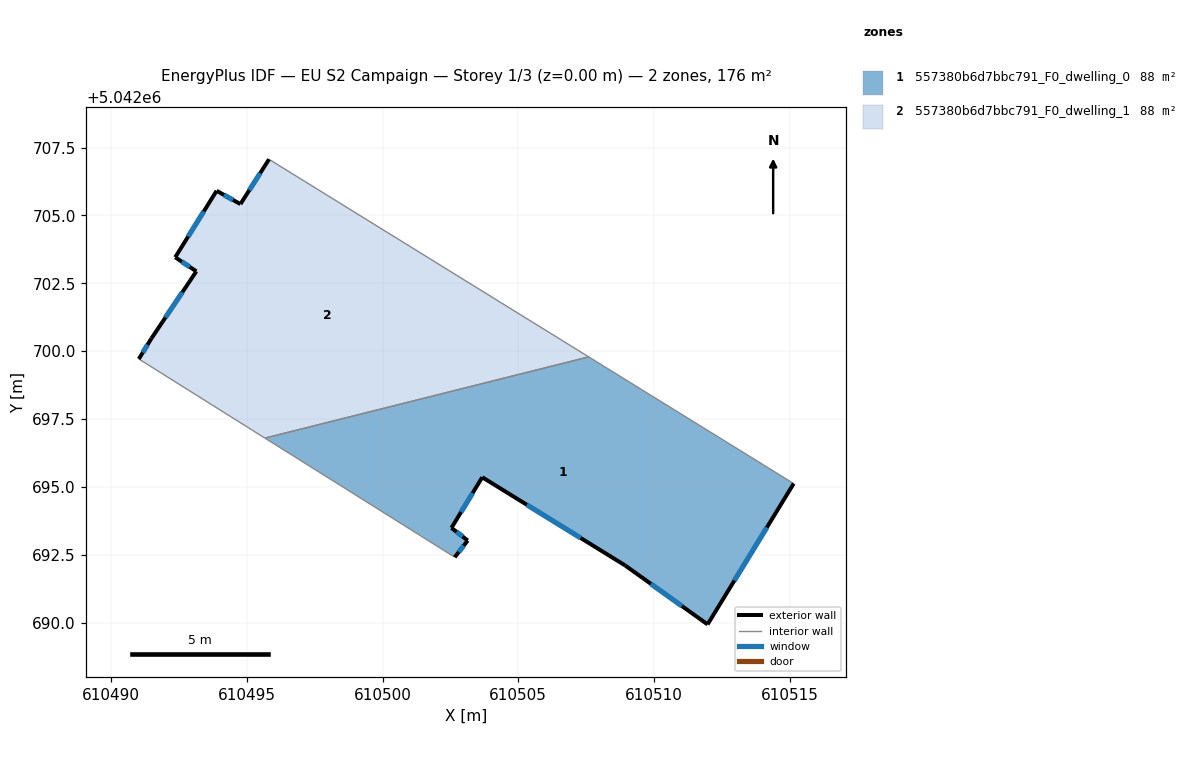
=== STOREY PLAN SPEC (per zone: floor XY polygon, exterior-wall plan segments, windows/doors) ===
zone 1: 557380b6d7bbc791_F0_dwelling_0  (87.9 m²)
  floor: (610515.15, 5042695.12) (610511.97, 5042689.93) (610508.94, 5042692.11) (610503.67, 5042695.36) (610502.54, 5042693.49) (610503.14, 5042693.03) (610502.66, 5042692.41) (610495.67, 5042696.80) (610507.60, 5042699.79)
  exterior wall: (610511.97, 5042689.93) – (610515.15, 5042695.12)  [6.1 m]
    window: (610512.96, 5042691.55) – (610514.16, 5042693.51)  [2.6 m²]
  exterior wall: (610508.94, 5042692.11) – (610511.97, 5042689.93)  [3.7 m]
    window: (610509.88, 5042691.43) – (610511.03, 5042690.61)  [1.6 m²]
  exterior wall: (610503.67, 5042695.36) – (610508.94, 5042692.11)  [6.2 m]
    window: (610505.31, 5042694.34) – (610507.30, 5042693.12)  [2.6 m²]
  exterior wall: (610502.54, 5042693.49) – (610503.67, 5042695.36)  [2.2 m]
    window: (610502.89, 5042694.07) – (610503.32, 5042694.77)  [0.9 m²]
  exterior wall: (610503.14, 5042693.03) – (610502.54, 5042693.49)  [0.8 m]
    window: (610502.95, 5042693.17) – (610502.73, 5042693.35)  [0.3 m²]
  exterior wall: (610502.66, 5042692.41) – (610503.14, 5042693.03)  [0.8 m]
    window: (610502.81, 5042692.60) – (610502.99, 5042692.83)  [0.3 m²]
  interior walls: 3
zone 2: 557380b6d7bbc791_F0_dwelling_1  (87.9 m²)
  floor: (610507.60, 5042699.79) (610495.67, 5042696.80) (610491.02, 5042699.71) (610491.49, 5042700.47) (610493.14, 5042702.94) (610492.36, 5042703.46) (610493.89, 5042705.91) (610494.77, 5042705.42) (610495.82, 5042707.07)
  exterior wall: (610493.89, 5042705.91) – (610492.36, 5042703.46)  [2.9 m]
    window: (610493.41, 5042705.14) – (610492.84, 5042704.22)  [1.2 m²]
  exterior wall: (610494.77, 5042705.42) – (610493.89, 5042705.91)  [1.0 m]
    window: (610494.49, 5042705.57) – (610494.16, 5042705.76)  [0.4 m²]
  exterior wall: (610495.82, 5042707.07) – (610494.77, 5042705.42)  [2.0 m]
    window: (610495.49, 5042706.55) – (610495.09, 5042705.93)  [0.8 m²]
  exterior wall: (610491.49, 5042700.47) – (610491.02, 5042699.71)  [0.9 m]
    window: (610491.34, 5042700.24) – (610491.17, 5042699.95)  [0.4 m²]
  exterior wall: (610493.14, 5042702.94) – (610491.49, 5042700.47)  [3.0 m]
    window: (610492.63, 5042702.17) – (610492.00, 5042701.24)  [1.3 m²]
  exterior wall: (610492.36, 5042703.46) – (610493.14, 5042702.94)  [0.9 m]
    window: (610492.61, 5042703.30) – (610492.90, 5042703.10)  [0.4 m²]
  interior walls: 3

=== DERIVED (storey summary) ===
Building: EU S2 Campaign
Storey: 1 of 3  (floor level z = 0.00 m)
Storey gross floor area: 175.8 m²
Zones on this storey: 2
  - 557380b6d7bbc791_F0_dwelling_0: floor 87.9 m²; exterior wall 19.7 m (59.2 m²); 6 window(s) 8.4 m²; WWR 14.2%
  - 557380b6d7bbc791_F0_dwelling_1: floor 87.9 m²; exterior wall 10.6 m (31.9 m²); 6 window(s) 4.5 m²; WWR 14.2%
Zone adjacency (shared interzone walls):
  - 557380b6d7bbc791_F0_dwelling_0 ↔ 557380b6d7bbc791_F0_dwelling_1